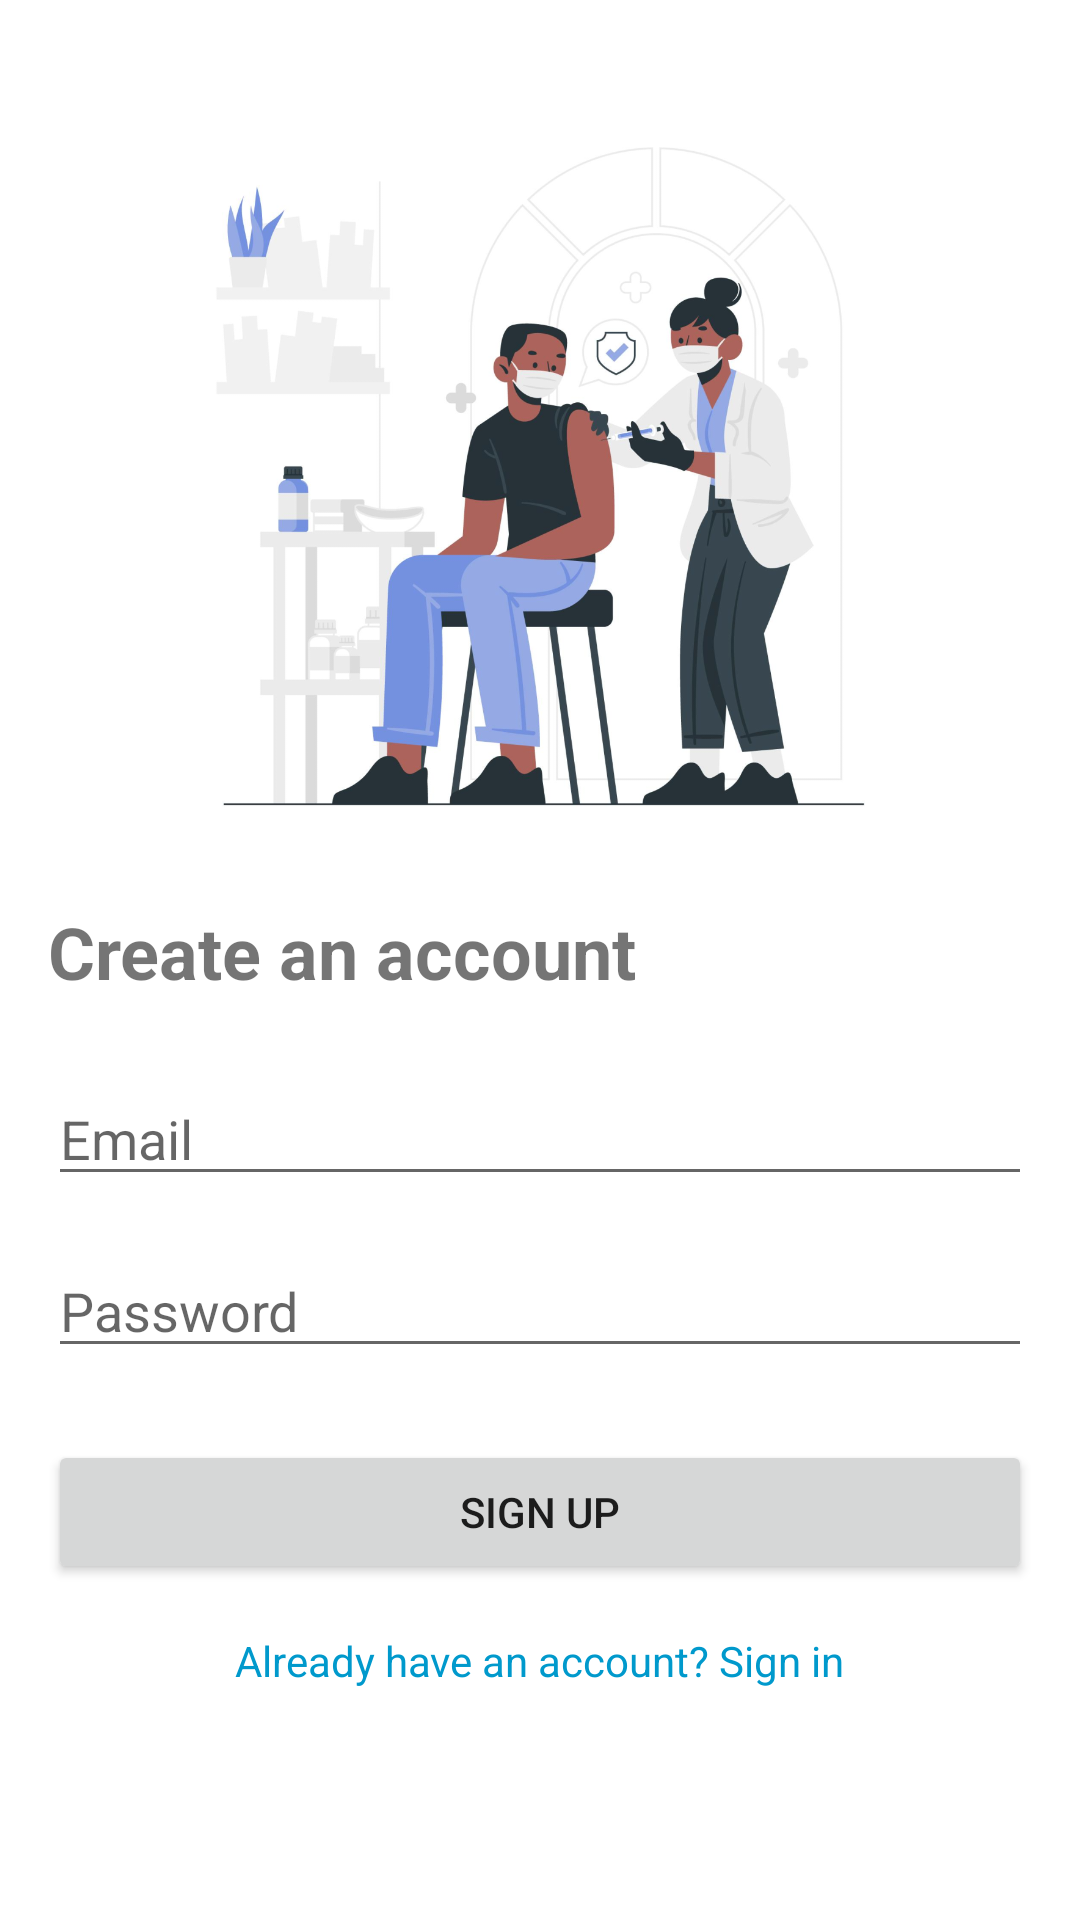

Reconstruct the res/layout file that produces this screen, plus the resources it refers to.
<!-- AndroidManifest.xml: application theme Theme.YourSejahtera -->
<!-- res/layout/activity_user_idsign_up.xml -->
<?xml version="1.0" encoding="utf-8"?>
<LinearLayout xmlns:android="http://schemas.android.com/apk/res/android"
    android:layout_width="match_parent"
    android:layout_height="match_parent"
    android:orientation="vertical"
    android:padding="16dp">

    <ImageView
        android:id="@+id/imageView"
        android:layout_width="wrap_content"
        android:layout_height="285dp"
        android:src="@drawable/vaccine_icon" />

    <TextView
        android:id="@+id/title_text_view"
        android:layout_width="wrap_content"
        android:layout_height="wrap_content"
        android:text="Create an account"
        android:textSize="24sp"
        android:textStyle="bold" />

    <EditText
        android:id="@+id/email_edit_text"
        android:layout_width="match_parent"
        android:layout_height="wrap_content"
        android:layout_marginTop="24dp"
        android:hint="Email" />

    <EditText
        android:id="@+id/password_edit_text"
        android:layout_width="match_parent"
        android:layout_height="wrap_content"
        android:layout_marginTop="16dp"
        android:hint="Password"
        android:inputType="textPassword" />

    <Button
        android:id="@+id/sign_up_button"
        android:layout_width="match_parent"
        android:layout_height="wrap_content"
        android:layout_marginTop="24dp"
        android:text="Sign Up" />

    <TextView
        android:id="@+id/sign_in_text_view"
        android:layout_width="wrap_content"
        android:layout_height="23dp"
        android:layout_gravity="center_horizontal"
        android:layout_marginTop="16dp"
        android:text="Already have an account? Sign in"
        android:textColor="@android:color/holo_blue_dark" />

</LinearLayout>
<!-- resources referenced by this layout -->
<resources>
  <!-- drawable vaccine_icon: png bitmap (drawable-v24, 498439 bytes) -->
  <style name="Theme.YourSejahtera" parent="Theme.MaterialComponents.DayNight.DarkActionBar">
          
          <item name="colorPrimary">@color/purple_500</item>
          <item name="colorPrimaryVariant">@color/purple_700</item>
          <item name="colorOnPrimary">@color/white</item>
          
          <item name="colorSecondary">@color/teal_200</item>
          <item name="colorSecondaryVariant">@color/teal_700</item>
          <item name="colorOnSecondary">@color/black</item>
          
          <item name="android:statusBarColor" tools:targetApi="l">?attr/colorPrimaryVariant</item>
          
      </style>
  <color name="purple_500">#FF6200EE</color>
  <color name="purple_700">#FF3700B3</color>
  <color name="white">#FFFFFFFF</color>
  <color name="teal_200">#FF03DAC5</color>
  <color name="teal_700">#FF018786</color>
  <color name="black">#FF000000</color>
</resources>
